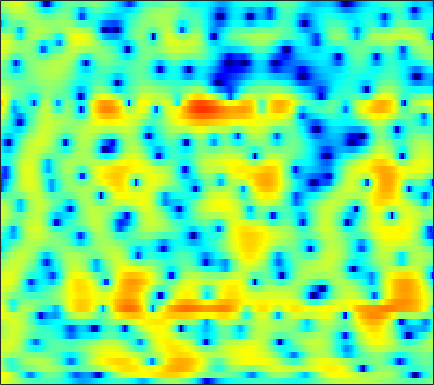

The table this chart was drawn from, first rows:
4.8686, 4.5335, 4.0512, 3.5183, 3.0868, 2.4831, 1.8352, 1.3374, 0.65544, -0.033611, -0.70665, -1.186, -1.7646, -2.2225, -2.4821, -2.7033, -2.783, -2.7778, -2.7424, -2.6396, -2.5358, -2.4882, -2.4618, -2.5076
6.106, 5.628, 4.912, 4.116, 3.457, 2.482, 1.389, 0.4578, -0.954, -2.62, -4.643, -6.416, -9.088, -11.21, -11.23, -9.22, -6.858, -5.354, -3.737, -2.531, -1.667, -1.209, -0.8298, -0.667
2.341, 1.215, -0.406, -2.004, -2.957, -3.655, -3.677, -3.362, -2.767, -2.174, -1.648, -1.292, -0.8822, -0.4808, -0.1838, 0.2283, 0.63, 0.9245, 1.257, 1.524, 1.692, 1.737, 1.698, 1.542
1.216, 0.05703, -1.569, -3.054, -3.773, -3.942, -3.29, -2.558, -1.553, -0.6491, 0.1077, 0.5777, 1.093, 1.488, 1.715, 1.937, 2.087, 2.139, 2.151, 2.08, 1.919, 1.723, 1.339, 0.8266
2.797, 2.519, 2.15, 1.8, 1.572, 1.316, 1.108, 0.9808, 0.8236, 0.6774, 0.5221, 0.3985, 0.232, 0.05192, -0.07698, -0.2279, -0.3533, -0.4303, -0.5093, -0.5808, -0.6695, -0.7599, -0.9515, -1.214
3.638, 3.651, 3.596, 3.455, 3.293, 2.995, 2.583, 2.206, 1.592, 0.8247, -0.1038, -0.9191, -2.142, -3.475, -4.442, -5.473, -5.941, -5.782, -5.116, -4.25, -3.433, -2.879, -2.317, -1.925
3.1, 3.463, 3.798, 3.969, 3.97, 3.824, 3.486, 3.1, 2.389, 1.414, 0.1396, -1.026, -3, -5.548, -7.939, -11.59, -13.04, -11.26, -8.236, -5.93, -4.364, -3.507, -2.704, -2.189
1.209, 1.904, 2.621, 3.118, 3.351, 3.479, 3.395, 3.209, 2.81, 2.246, 1.532, 0.9164, 0.01273, -0.9112, -1.544, -2.239, -2.68, -2.874, -2.973, -2.969, -2.878, -2.835, -2.839, -3.001
0.2325, 1.151, 2.115, 2.793, 3.129, 3.391, 3.457, 3.374, 3.125, 2.716, 2.164, 1.687, 0.9715, 0.2024, -0.3842, -1.149, -1.853, -2.336, -2.871, -3.277, -3.597, -3.766, -3.99, -4.221
1.796, 2.467, 3.122, 3.543, 3.732, 3.83, 3.778, 3.634, 3.315, 2.824, 2.175, 1.565, 0.5834, -0.6279, -1.698, -3.322, -5.039, -6.247, -7.449, -8.025, -7.877, -7.527, -7.035, -6.576
4.695, 4.512, 4.194, 3.816, 3.536, 3.208, 2.981, 2.834, 2.663, 2.406, 1.984, 1.492, 0.5613, -0.8224, -2.198, -4.687, -8.245, -12.07, -19.6, -17.29, -12.66, -10.97, -9.928, -9.822
5.951, 4.801, 2.859, 0.3619, -1.782, -4.003, -3.577, -2.066, -0.1478, 1.175, 1.923, 2.11, 2.045, 1.635, 1.163, 0.2477, -0.7886, -1.562, -2.425, -2.997, -3.512, -3.896, -4.698, -5.986
3.764, 2.618, 0.7205, -1.603, -3.417, -5.139, -4.917, -3.848, -2.31, -1.138, -0.3874, -0.02118, 0.1884, 0.2035, 0.1077, -0.07341, -0.323, -0.5078, -0.7192, -0.9394, -1.068, -1.121, -1.165, -1.152
2.934, 2.523, 1.877, 1.175, 0.6609, 0.03618, -0.4378, -0.7298, -1.059, -1.39, -1.734, -2.005, -2.352, -2.663, -2.836, -2.91, -2.836, -2.728, -2.546, -2.28, -2.006, -1.766, -1.399, -0.9638
3.538, 3.573, 3.462, 3.18, 2.866, 2.319, 1.613, 0.9654, -0.09146, -1.374, -2.97, -4.324, -6.292, -7.922, -8.482, -8.065, -6.983, -6.111, -5.11, -4.346, -3.763, -3.436, -3.018, -2.493
4.062, 4.395, 4.614, 4.598, 4.426, 3.992, 3.279, 2.555, 1.302, -0.3749, -2.602, -4.782, -8.608, -13.6, -15.54, -12.16, -9.066, -7.582, -6.452, -6.055, -6.239, -6.71, -7.64, -8.548
3.026, 3.541, 4.01, 4.238, 4.257, 4.073, 3.665, 3.211, 2.4, 1.378, 0.1805, -0.7935, -2.101, -3.227, -3.901, -4.53, -4.941, -5.242, -5.734, -6.474, -7.577, -8.698, -10.87, -13.71
1.594, 2.156, 2.747, 3.16, 3.349, 3.449, 3.369, 3.194, 2.816, 2.285, 1.624, 1.042, 0.1913, -0.7293, -1.457, -2.508, -3.611, -4.485, -5.675, -6.842, -7.803, -8.312, -8.537, -8.208
0.2362, 0.8237, 1.542, 2.16, 2.542, 2.924, 3.15, 3.213, 3.163, 2.947, 2.565, 2.18, 1.503, 0.6349, -0.1471, -1.405, -2.984, -4.432, -6.842, -10.02, -14.09, -16.3, -13.99, -10.24
-2.997, -2.03, -0.8032, 0.2638, 0.9405, 1.689, 2.253, 2.567, 2.83, 2.932, 2.861, 2.697, 2.323, 1.741, 1.166, 0.1898, -1.062, -2.201, -4.021, -6.112, -8.067, -8.809, -8.128, -6.319
-8.343, -6.19, -4.083, -2.551, -1.643, -0.6622, 0.1284, 0.6291, 1.186, 1.623, 1.931, 2.065, 2.114, 2.009, 1.822, 1.442, 0.9316, 0.4794, -0.1534, -0.7508, -1.222, -1.429, -1.475, -1.3
-6.697, -5.915, -5.064, -4.417, -4.006, -3.462, -2.799, -2.199, -1.307, -0.4053, 0.4288, 0.9653, 1.52, 1.912, 2.083, 2.166, 2.108, 1.99, 1.757, 1.468, 1.173, 0.9602, 0.7052, 0.4867
-3.215, -3.761, -4.782, -6.243, -7.615, -9.307, -9.214, -7.646, -4.997, -2.636, -0.7881, 0.3087, 1.451, 2.249, 2.669, 3.014, 3.138, 3.11, 2.914, 2.583, 2.139, 1.753, 1.192, 0.6319
0.03876, -0.8986, -2.52, -4.727, -6.899, -10.14, -10.67, -8.323, -4.913, -2.254, -0.2595, 0.8982, 2.098, 2.95, 3.396, 3.75, 3.842, 3.738, 3.383, 2.776, 1.903, 1.088, -0.1775, -1.576
2.357, 1.714, 0.7698, -0.1974, -0.8555, -1.507, -1.722, -1.583, -1.051, -0.2874, 0.5871, 1.224, 1.989, 2.64, 2.995, 3.274, 3.305, 3.141, 2.64, 1.779, 0.4985, -0.7908, -3.119, -6.429
3.414, 2.902, 2.158, 1.356, 0.7412, -0.04441, -0.742, -1.14, -1.398, -1.278, -0.7918, -0.2262, 0.6275, 1.44, 1.951, 2.43, 2.636, 2.593, 2.243, 1.551, 0.5117, -0.5279, -2.253, -4.299
3.645, 3.148, 2.355, 1.39, 0.5117, -0.9316, -2.797, -4.526, -7.116, -8.365, -6.46, -4.27, -1.706, 0.1906, 1.251, 2.237, 2.79, 2.963, 2.91, 2.564, 1.95, 1.341, 0.4015, -0.6735
1.865, 1.52, 0.9901, 0.3098, -0.3456, -1.521, -3.189, -4.854, -7.53, -8.918, -6.699, -4.282, -1.585, 0.3725, 1.433, 2.396, 2.934, 3.102, 3.056, 2.75, 2.235, 1.775, 1.073, 0.3388
-2.826, -2.725, -2.346, -1.907, -1.635, -1.381, -1.25, -1.186, -1.039, -0.6623, -0.008081, 0.6016, 1.444, 2.181, 2.6, 2.928, 2.976, 2.813, 2.327, 1.598, 0.6866, -0.05969, -1.017, -1.736
-14, -11.21, -7.784, -5.194, -3.705, -2.072, -0.7389, 0.1012, 1.079, 1.912, 2.628, 3.071, 3.527, 3.801, 3.857, 3.694, 3.232, 2.653, 1.567, 0.04413, -1.986, -3.97, -7.189, -10.02
-14.22, -12.74, -10.22, -7.697, -5.866, -3.646, -1.658, -0.3519, 1.119, 2.297, 3.183, 3.682, 4.098, 4.232, 4.136, 3.745, 3.027, 2.279, 0.9797, -0.71, -2.865, -4.797, -7.804, -10.17
-12.89, -14.23, -14.7, -12.06, -9.274, -5.851, -3.019, -1.284, 0.6049, 2.046, 3.104, 3.652, 4.076, 4.143, 3.97, 3.448, 2.601, 1.764, 0.4164, -1.099, -2.599, -3.565, -4.36, -4.527
-10.82, -13.03, -14.73, -11.84, -8.726, -5.223, -2.471, -0.8056, 1.014, 2.394, 3.408, 3.913, 4.292, 4.298, 4.079, 3.427, 2.348, 1.225, -0.7527, -3.368, -6.656, -9.12, -9.865, -7.462
-5.095, -5.362, -5.328, -4.715, -3.945, -2.664, -1.268, -0.2475, 1.004, 2.073, 2.905, 3.368, 3.732, 3.796, 3.627, 3.087, 2.144, 1.143, -0.6655, -3.089, -6.173, -8.445, -9.086, -6.839
-4.178, -4.463, -4.61, -4.436, -4.058, -3.243, -2.208, -1.36, -0.2403, 0.7991, 1.678, 2.216, 2.729, 3.011, 3.045, 2.883, 2.478, 2.012, 1.228, 0.3307, -0.5391, -1.083, -1.523, -1.642
-5.89, -6.955, -8.242, -8.819, -8.425, -6.983, -5.104, -3.707, -2.02, -0.5905, 0.6049, 1.338, 2.136, 2.707, 3.005, 3.222, 3.252, 3.167, 2.928, 2.564, 2.111, 1.733, 1.174, 0.5602
-7.487, -9.802, -14.83, -27.49, -20.53, -12.2, -8.019, -5.853, -3.651, -1.92, -0.5161, 0.3761, 1.383, 2.202, 2.71, 3.225, 3.565, 3.717, 3.769, 3.663, 3.397, 3.089, 2.515, 1.72
-5.179, -6.182, -7.487, -8.308, -8.372, -7.782, -6.769, -5.921, -4.756, -3.583, -2.404, -1.527, -0.421, 0.6138, 1.302, 2.102, 2.738, 3.095, 3.414, 3.554, 3.511, 3.351, 2.975, 2.386
-2.23, -2.896, -3.867, -4.827, -5.509, -6.352, -7.057, -7.453, -7.622, -7.198, -6.106, -4.997, -3.361, -1.808, -0.7653, 0.4413, 1.426, 2.014, 2.614, 3.001, 3.19, 3.21, 3.088, 2.817
0.632, -0.276, -1.673, -3.285, -4.662, -6.787, -9.444, -12.09, -17.19, -19.82, -13.61, -9.967, -6.47, -3.908, -2.403, -0.7913, 0.4819, 1.235, 2.025, 2.579, 2.914, 3.042, 3.049, 2.929
3.596, 2.341, 0.4266, -1.761, -3.488, -5.851, -8.178, -9.811, -11.43, -11.59, -9.846, -8.039, -5.772, -3.851, -2.625, -1.215, -0.03416, 0.7391, 1.608, 2.25, 2.641, 2.76, 2.667, 2.347
6.836, 5.254, 2.682, -0.5333, -3.431, -7.686, -10.17, -9.525, -7.689, -6.077, -4.876, -4.213, -3.563, -3.216, -2.951, -2.406, -1.379, -0.354, 0.9894, 2.039, 2.616, 2.672, 2.241, 1.136
8.289, 6.851, 4.494, 1.503, -1.238, -5.341, -7.577, -6.606, -4.529, -3.125, -2.531, -2.611, -3.546, -5.758, -8.927, -16.36, -10.22, -5.34, -1.479, 0.7405, 1.865, 2.1, 1.651, 0.2317
5.946, 5.103, 3.82, 2.431, 1.387, 0.1489, -0.7437, -1.137, -1.411, -1.603, -1.909, -2.302, -3.142, -4.291, -5.181, -5.816, -5.037, -3.771, -2.009, -0.6127, 0.2553, 0.5776, 0.5554, 0.1262
3.113, 2.762, 2.196, 1.571, 1.087, 0.4832, -0.04364, -0.3685, -0.7203, -1.004, -1.255, -1.436, -1.657, -1.837, -1.891, -1.798, -1.49, -1.151, -0.6261, -0.1229, 0.2631, 0.4501, 0.5474, 0.48
0.679, 0.6256, 0.4154, 0.08971, -0.1828, -0.5468, -0.86, -1.046, -1.204, -1.255, -1.221, -1.153, -1.012, -0.8295, -0.6719, -0.4183, -0.1347, 0.0889, 0.3887, 0.6563, 0.8771, 0.9891, 1.077, 1.074
-0.8492, -0.8626, -1.117, -1.573, -1.983, -2.53, -2.939, -3.082, -3.009, -2.673, -2.171, -1.746, -1.184, -0.6504, -0.2866, 0.142, 0.5148, 0.7642, 1.052, 1.293, 1.484, 1.594, 1.686, 1.719
-0.8473, -1.131, -1.882, -3.061, -4.243, -6.116, -7.892, -8.455, -7.618, -5.823, -4.039, -2.902, -1.673, -0.7321, -0.1761, 0.3976, 0.8288, 1.083, 1.352, 1.577, 1.763, 1.891, 2.032, 2.141
0.7613, 0.2351, -0.8711, -2.55, -4.339, -7.82, -13.59, -17.98, -12.06, -7.216, -4.281, -2.779, -1.356, -0.4165, 0.05475, 0.4539, 0.6605, 0.7327, 0.7936, 0.8685, 1.012, 1.17, 1.432, 1.718
2.926, 2.483, 1.678, 0.6383, -0.2563, -1.483, -2.478, -2.842, -2.694, -2.036, -1.224, -0.6681, -0.1287, 0.1407, 0.1311, -0.1494, -0.7051, -1.256, -1.993, -2.463, -2.401, -2.032, -1.289, -0.5154
4.263, 3.988, 3.507, 2.917, 2.439, 1.809, 1.26, 0.9411, 0.6819, 0.6018, 0.6308, 0.6658, 0.6183, 0.3518, -0.07189, -1.079, -2.78, -4.683, -8.583, -14.13, -12.72, -8.997, -5.803, -4.037
4.465, 4.317, 4.002, 3.54, 3.097, 2.398, 1.636, 1.086, 0.5065, 0.2452, 0.32, 0.4999, 0.7571, 0.8074, 0.6303, -0.008395, -1.198, -2.487, -4.632, -6.494, -6.615, -5.774, -4.707, -4.436
2.502, 2.598, 2.581, 2.285, 1.804, 0.7257, -0.9614, -2.674, -5.284, -6.413, -4.492, -2.554, -0.4881, 0.8661, 1.465, 1.833, 1.804, 1.58, 1.158, 0.7217, 0.3482, 0.09837, -0.3219, -1.006
-3.712, -2.625, -1.499, -0.9384, -0.9438, -1.585, -3.081, -4.881, -8.147, -9.741, -6.654, -4.051, -1.49, 0.22, 1.076, 1.794, 2.152, 2.256, 2.237, 2.097, 1.88, 1.68, 1.373, 1.029
-10.06, -6.833, -4.13, -2.521, -1.806, -1.351, -1.314, -1.435, -1.592, -1.501, -1.058, -0.5681, 0.1399, 0.7533, 1.106, 1.401, 1.512, 1.506, 1.4, 1.234, 1.059, 0.9373, 0.808, 0.7204
-5.005, -3.778, -2.252, -0.9918, -0.2627, 0.4478, 0.9127, 1.136, 1.326, 1.44, 1.514, 1.545, 1.528, 1.415, 1.255, 0.9397, 0.5186, 0.1413, -0.3884, -0.8795, -1.253, -1.411, -1.439, -1.275
-1.209, -0.4849, 0.4412, 1.269, 1.798, 2.355, 2.74, 2.918, 3.015, 2.956, 2.743, 2.484, 1.995, 1.336, 0.7151, -0.276, -1.456, -2.463, -3.92, -5.385, -6.553, -6.967, -6.703, -5.738
0.5159, 1.172, 1.964, 2.632, 3.049, 3.475, 3.735, 3.815, 3.755, 3.494, 3.017, 2.508, 1.622, 0.4903, -0.5271, -2.143, -4.09, -5.808, -8.611, -12.47, -18.82, -26.18, -18.19, -12.45
